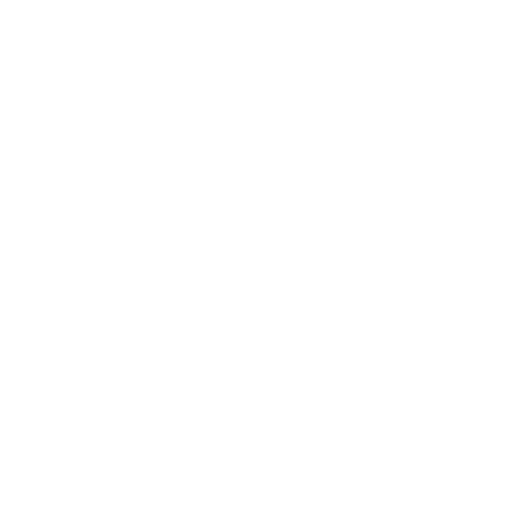
t = 0.00 s
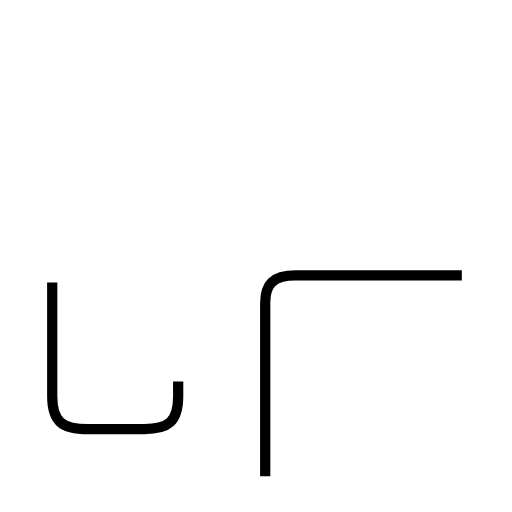
t = 2.00 s
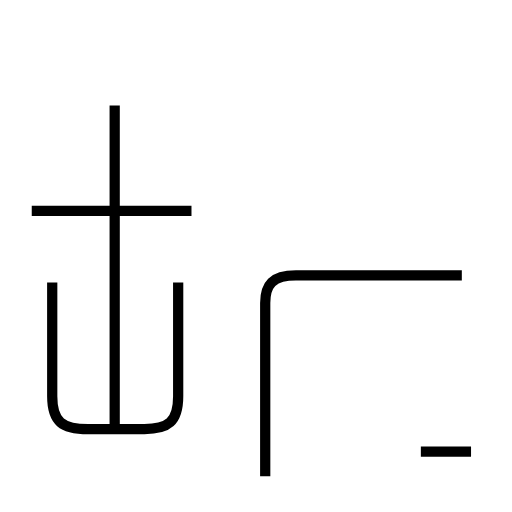
t = 3.85 s
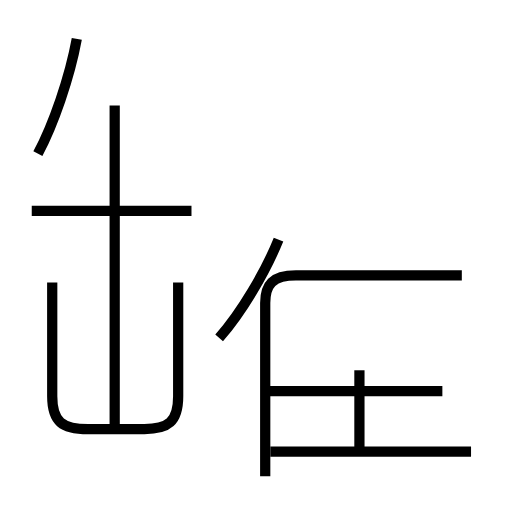
t = 5.75 s
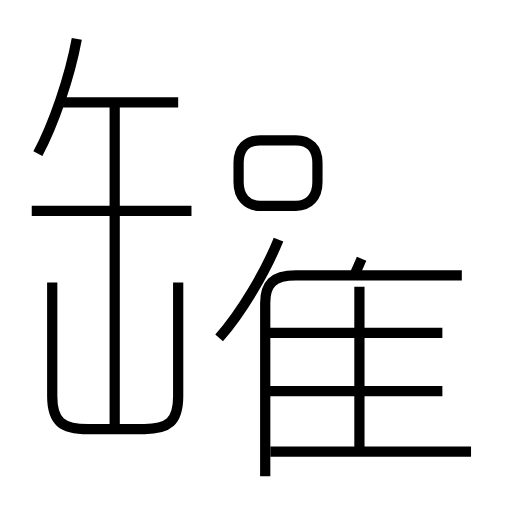
t = 7.66 s
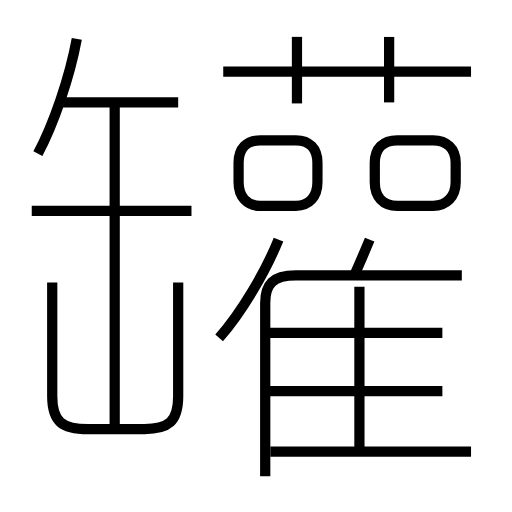
t = 9.58 s

The animated SVG that drew these frames (rendered in a browser with its animation timeline set to each time). Animation: 17 SMIL elements (animate=17); one cycle of 9.58 s.

<?xml version='1.0' encoding='utf-8'?>
<svg viewBox="0.0 -6.0 50.0 50.0" version="1.1" xmlns="http://www.w3.org/2000/svg"><rect x="-1000" y="-1000" width="2000" height="2000" stroke="white" fill="white" /><g style="fill:none;stroke:#000000;stroke-width:1"><path d="M 25.9 2.5 L 25.9 -14.4 C 25.9 -16.2 26.6 -17.1 28.9 -17.1 L 45.1 -17.1 " transform="translate(0.0 38.0)" stroke-dasharray="37.79946826484578" stroke-dashoffset="37.79946826484578"><animate attributeName="stroke-dashoffset" from="37.79946826484578" to="0" dur="1.1339840479453733s" begin="0s" fill="freeze" /></path><path d="M 5.1 -16.4 L 5.1 -5.3 C 5.1 -2.8 6.1 -2.1 8.6 -2.1 L 14.1 -2.1 C 16.4 -2.1 17.4 -2.8 17.4 -5.3 L 17.4 -16.4 " transform="translate(0.0 38.0)" stroke-dasharray="38.666356267957916" stroke-dashoffset="38.666356267957916"><animate attributeName="stroke-dashoffset" from="38.666356267957916" to="0" dur="1.1599906880387374s" begin="1.1339840479453733s" fill="freeze" /></path><path d="M 11.2 -2.3 L 11.2 -33.7 " transform="translate(0.0 38.0)" stroke-dasharray="31.400000000000002" stroke-dashoffset="31.400000000000002"><animate attributeName="stroke-dashoffset" from="31.400000000000002" to="0" dur="0.9420000000000001s" begin="2.2939747359841105s" fill="freeze" /></path><path d="M 18.7 -23.4 L 3.1 -23.4 " transform="translate(0.0 38.0)" stroke-dasharray="15.6" stroke-dashoffset="15.6"><animate attributeName="stroke-dashoffset" from="15.6" to="0" dur="0.46799999999999997s" begin="3.2359747359841107s" fill="freeze" /></path><path d="M 46.0 0.1 L 26.4 0.1 " transform="translate(0.0 38.0)" stroke-dasharray="19.6" stroke-dashoffset="19.6"><animate attributeName="stroke-dashoffset" from="19.6" to="0" dur="0.588s" begin="3.7039747359841106s" fill="freeze" /></path><path d="M 21.4 -11.0 C 23.6 -13.5 25.9 -17.4 27.2 -20.6 " transform="translate(0.0 38.0)" stroke-dasharray="11.260807079631515" stroke-dashoffset="11.260807079631515"><animate attributeName="stroke-dashoffset" from="11.260807079631515" to="0" dur="0.33782421238894544s" begin="4.291974735984111s" fill="freeze" /></path><path d="M 3.7 -29.0 C 5.2 -31.8 6.8 -36.4 7.5 -40.2 " transform="translate(0.0 38.0)" stroke-dasharray="11.865907267849382" stroke-dashoffset="11.865907267849382"><animate attributeName="stroke-dashoffset" from="11.865907267849382" to="0" dur="0.35597721803548144s" begin="4.629798948373056s" fill="freeze" /></path><path d="M 43.2 -5.8 L 25.9 -5.8 " transform="translate(0.0 38.0)" stroke-dasharray="17.300000000000004" stroke-dashoffset="17.300000000000004"><animate attributeName="stroke-dashoffset" from="17.300000000000004" to="0" dur="0.5190000000000001s" begin="4.985776166408537s" fill="freeze" /></path><path d="M 35.1 0.3 L 35.1 -16.0 " transform="translate(0.0 38.0)" stroke-dasharray="16.3" stroke-dashoffset="16.3"><animate attributeName="stroke-dashoffset" from="16.3" to="0" dur="0.489s" begin="5.504776166408537s" fill="freeze" /></path><path d="M 17.4 -34.0 L 6.0 -34.0 " transform="translate(0.0 38.0)" stroke-dasharray="11.399999999999999" stroke-dashoffset="11.399999999999999"><animate attributeName="stroke-dashoffset" from="11.399999999999999" to="0" dur="0.34199999999999997s" begin="5.993776166408537s" fill="freeze" /></path><path d="M 43.2 -11.5 L 25.9 -11.5 " transform="translate(0.0 38.0)" stroke-dasharray="17.300000000000004" stroke-dashoffset="17.300000000000004"><animate attributeName="stroke-dashoffset" from="17.300000000000004" to="0" dur="0.5190000000000001s" begin="6.335776166408537s" fill="freeze" /></path><path d="M 31.0 -26.2 L 31.0 -28.1 C 31.0 -29.5 30.2 -30.3 28.9 -30.3 L 25.4 -30.3 C 24.1 -30.3 23.3 -29.5 23.3 -28.1 L 23.3 -26.2 C 23.3 -24.8 24.1 -23.9 25.4 -23.9 L 28.9 -23.9 C 30.2 -23.9 31.0 -24.8 31.0 -26.2 Z " transform="translate(0.0 38.0)" stroke-dasharray="24.73850414903556" stroke-dashoffset="24.73850414903556"><animate attributeName="stroke-dashoffset" from="24.73850414903556" to="0" dur="0.7421551244710668s" begin="6.854776166408537s" fill="freeze" /></path><path d="M 34.5 -16.9 C 35.1 -18.2 35.6 -19.4 36.1 -20.6 " transform="translate(0.0 38.0)" stroke-dasharray="4.031393599886003" stroke-dashoffset="4.031393599886003"><animate attributeName="stroke-dashoffset" from="4.031393599886003" to="0" dur="0.12094180799658008s" begin="7.596931290879604s" fill="freeze" /></path><path d="M 29.0 -33.9 L 29.0 -40.4 " transform="translate(0.0 38.0)" stroke-dasharray="6.5" stroke-dashoffset="6.5"><animate attributeName="stroke-dashoffset" from="6.5" to="0" dur="0.195s" begin="7.717873098876184s" fill="freeze" /></path><path d="M 36.6 -28.1 L 36.6 -26.2 C 36.6 -24.8 37.4 -23.9 38.8 -23.9 L 42.3 -23.9 C 43.6 -23.9 44.5 -24.8 44.5 -26.2 L 44.5 -28.1 C 44.5 -29.5 43.6 -30.3 42.3 -30.3 L 38.8 -30.3 C 37.4 -30.3 36.6 -29.5 36.6 -28.1 Z " transform="translate(0.0 38.0)" stroke-dasharray="25.04496971457637" stroke-dashoffset="25.04496971457637"><animate attributeName="stroke-dashoffset" from="25.04496971457637" to="0" dur="0.7513490914372911s" begin="7.912873098876184s" fill="freeze" /></path><path d="M 46.0 -37.0 L 21.8 -37.0 " transform="translate(0.0 38.0)" stroke-dasharray="24.2" stroke-dashoffset="24.2"><animate attributeName="stroke-dashoffset" from="24.2" to="0" dur="0.726s" begin="8.664222190313476s" fill="freeze" /></path><path d="M 38.0 -34.0 L 38.0 -40.4" transform="translate(0.0 38.0)" stroke-dasharray="6.399999999999999" stroke-dashoffset="6.399999999999999"><animate attributeName="stroke-dashoffset" from="6.399999999999999" to="0" dur="0.19199999999999995s" begin="9.390222190313477s" fill="freeze" /></path></g></svg>
